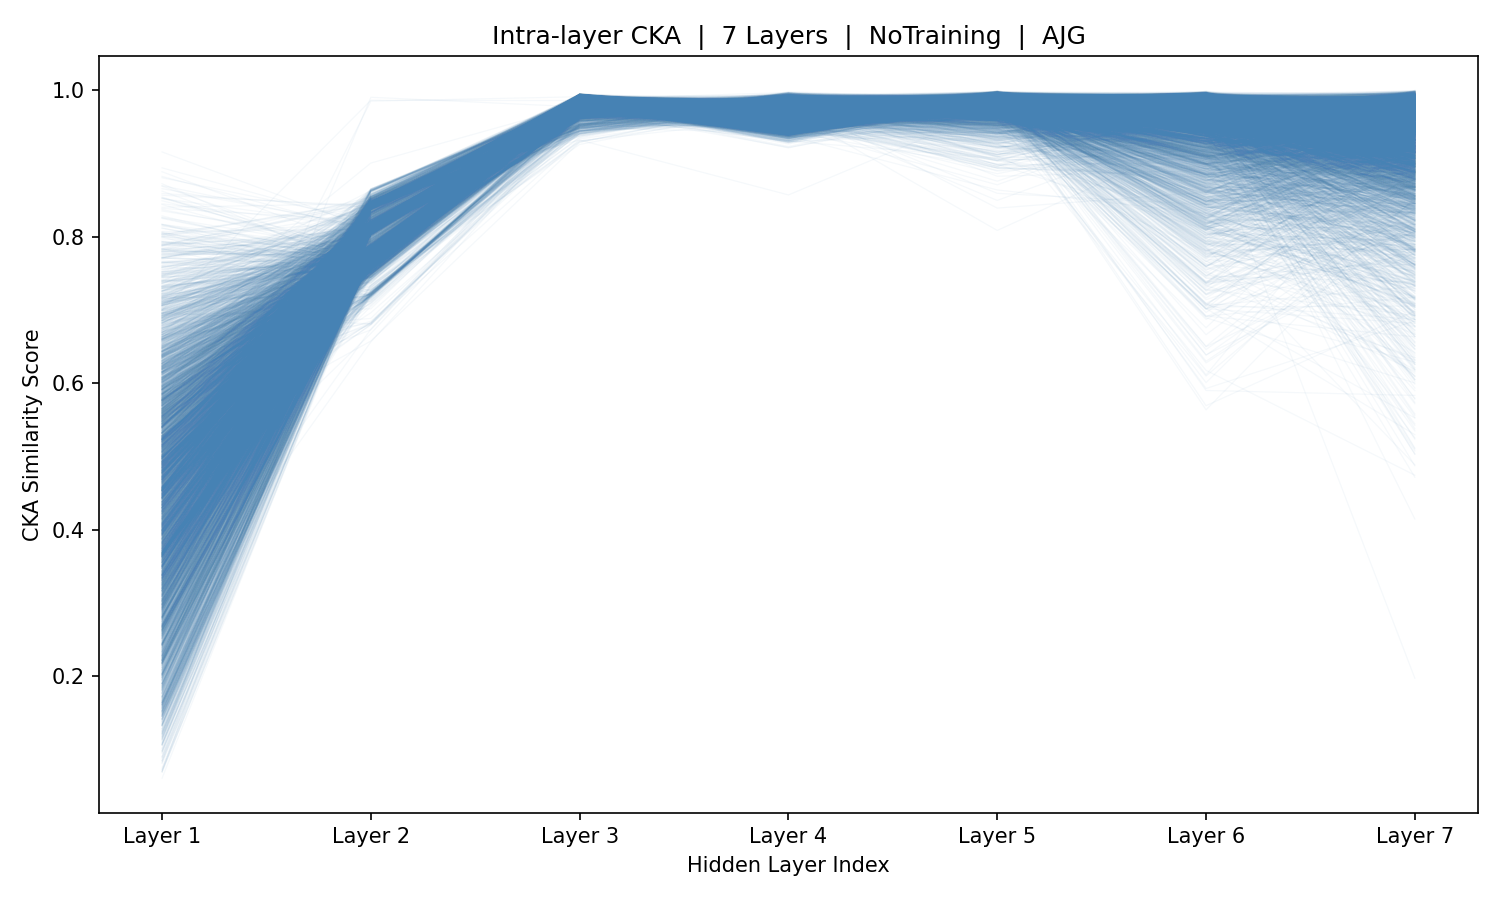

Data behind this chart, as committed beside it:
sample_idx, Layer_1, Layer_2, Layer_3, Layer_4, Layer_5, Layer_6, Layer_7
0, 0.578, 0.7711, 0.9893, 0.9774, 0.9864, 0.9891, 0.9082
1, 0.4213, 0.7695, 0.9893, 0.9762, 0.9802, 0.9881, 0.9439
2, 0.4485, 0.7675, 0.9892, 0.977, 0.9617, 0.9755, 0.8556
3, 0.5659, 0.7729, 0.9886, 0.9769, 0.9813, 0.9835, 0.9234
4, 0.3799, 0.7702, 0.9898, 0.9799, 0.9708, 0.9872, 0.9501
5, 0.5603, 0.7609, 0.9901, 0.9777, 0.9724, 0.9662, 0.8544
6, 0.4747, 0.7653, 0.9902, 0.9801, 0.9646, 0.9479, 0.9569
7, 0.4413, 0.7602, 0.9877, 0.9786, 0.97, 0.9925, 0.948
8, 0.5848, 0.7461, 0.9908, 0.9831, 0.9784, 0.9963, 0.9511
9, 0.6075, 0.7511, 0.9899, 0.9751, 0.9706, 0.995, 0.9579
10, 0.4576, 0.756, 0.9881, 0.9775, 0.9751, 0.9873, 0.9244
11, 0.5542, 0.7488, 0.9916, 0.9776, 0.9776, 0.9726, 0.8582
12, 0.5827, 0.769, 0.9867, 0.9772, 0.9839, 0.9602, 0.9917
13, 0.3678, 0.7923, 0.9889, 0.9656, 0.9627, 0.9773, 0.9379
14, 0.6045, 0.761, 0.9891, 0.9788, 0.9713, 0.9574, 0.9052
15, 0.5865, 0.7407, 0.9919, 0.9773, 0.9835, 0.9862, 0.9932
16, 0.49, 0.7502, 0.9912, 0.9813, 0.973, 0.9541, 0.9509
17, 0.579, 0.7473, 0.9916, 0.9836, 0.9677, 0.9943, 0.9499
18, 0.4294, 0.7554, 0.9909, 0.9794, 0.9776, 0.9631, 0.9955
19, 0.3466, 0.7639, 0.9918, 0.9801, 0.9613, 0.9621, 0.9877
20, 0.5822, 0.7626, 0.9917, 0.9761, 0.989, 0.9658, 0.9932
21, 0.6682, 0.7679, 0.9902, 0.9798, 0.9604, 0.9847, 0.9472
22, 0.3031, 0.7709, 0.9912, 0.9774, 0.973, 0.9702, 0.8932
23, 0.4741, 0.7534, 0.9919, 0.974, 0.971, 0.9954, 0.9936
24, 0.7014, 0.7566, 0.9918, 0.9732, 0.9722, 0.989, 0.9782
25, 0.5309, 0.7675, 0.9896, 0.9762, 0.972, 0.9815, 0.95
26, 0.1955, 0.7782, 0.985, 0.9687, 0.9809, 0.935, 0.9788
27, 0.1059, 0.7793, 0.9855, 0.9649, 0.9749, 0.854, 0.9595
28, 0.3555, 0.7803, 0.9849, 0.9666, 0.9796, 0.906, 0.8855
29, 0.2032, 0.7788, 0.9848, 0.9696, 0.9801, 0.9381, 0.8832
30, 0.2737, 0.7767, 0.9838, 0.9746, 0.9799, 0.9369, 0.8624
31, 0.4386, 0.7768, 0.9846, 0.9705, 0.9851, 0.9044, 0.9914
32, 0.3477, 0.7799, 0.9854, 0.9638, 0.9801, 0.7591, 0.9261
33, 0.4094, 0.7813, 0.9874, 0.9656, 0.9768, 0.9036, 0.7258
34, 0.5312, 0.7837, 0.9871, 0.9682, 0.9771, 0.9261, 0.8278
35, 0.726, 0.7816, 0.987, 0.9653, 0.972, 0.7859, 0.8107
36, 0.4721, 0.7771, 0.9847, 0.9688, 0.9697, 0.9155, 0.876
37, 0.1586, 0.7763, 0.9853, 0.9693, 0.97, 0.8127, 0.7167
38, 0.3232, 0.7718, 0.9858, 0.975, 0.9847, 0.9392, 0.9138
39, 0.4146, 0.7701, 0.9853, 0.9751, 0.9852, 0.9372, 0.8922
40, 0.5477, 0.7701, 0.9856, 0.9767, 0.9811, 0.9481, 0.8533
41, 0.3865, 0.7723, 0.9869, 0.9794, 0.972, 0.9946, 0.9853
42, 0.7999, 0.7667, 0.9889, 0.9771, 0.9836, 0.9873, 0.9544
43, 0.7884, 0.7745, 0.9832, 0.9754, 0.9778, 0.9577, 0.8786
44, 0.3741, 0.7812, 0.9839, 0.9677, 0.973, 0.8223, 0.7291
45, 0.4987, 0.7827, 0.9896, 0.9738, 0.9747, 0.988, 0.98
46, 0.5135, 0.8066, 0.9854, 0.9745, 0.9925, 0.9823, 0.9887
47, 0.5341, 0.8199, 0.9793, 0.9524, 0.9888, 0.9883, 0.956
48, 0.487, 0.8236, 0.9746, 0.9627, 0.9759, 0.9892, 0.9948
49, 0.8384, 0.822, 0.9723, 0.9642, 0.986, 0.9925, 0.9895
50, 0.4372, 0.7682, 0.9888, 0.9759, 0.9851, 0.9698, 0.9338
51, 0.1497, 0.7684, 0.9871, 0.9717, 0.9857, 0.9813, 0.895
52, 0.238, 0.7633, 0.991, 0.9778, 0.9702, 0.9805, 0.9136
53, 0.4013, 0.7572, 0.993, 0.981, 0.9558, 0.9864, 0.966
54, 0.3244, 0.7637, 0.9907, 0.9788, 0.9877, 0.988, 0.9562
55, 0.6597, 0.7636, 0.9911, 0.9801, 0.9692, 0.9861, 0.9756
56, 0.5755, 0.7711, 0.986, 0.9742, 0.9856, 0.9453, 0.8856
57, 0.4249, 0.7864, 0.9899, 0.9728, 0.9835, 0.992, 0.9917
58, 0.5732, 0.8001, 0.9877, 0.9698, 0.982, 0.9589, 0.9743
59, 0.5321, 0.8055, 0.9867, 0.9598, 0.9885, 0.9646, 0.9078
... 5,366 more rows
